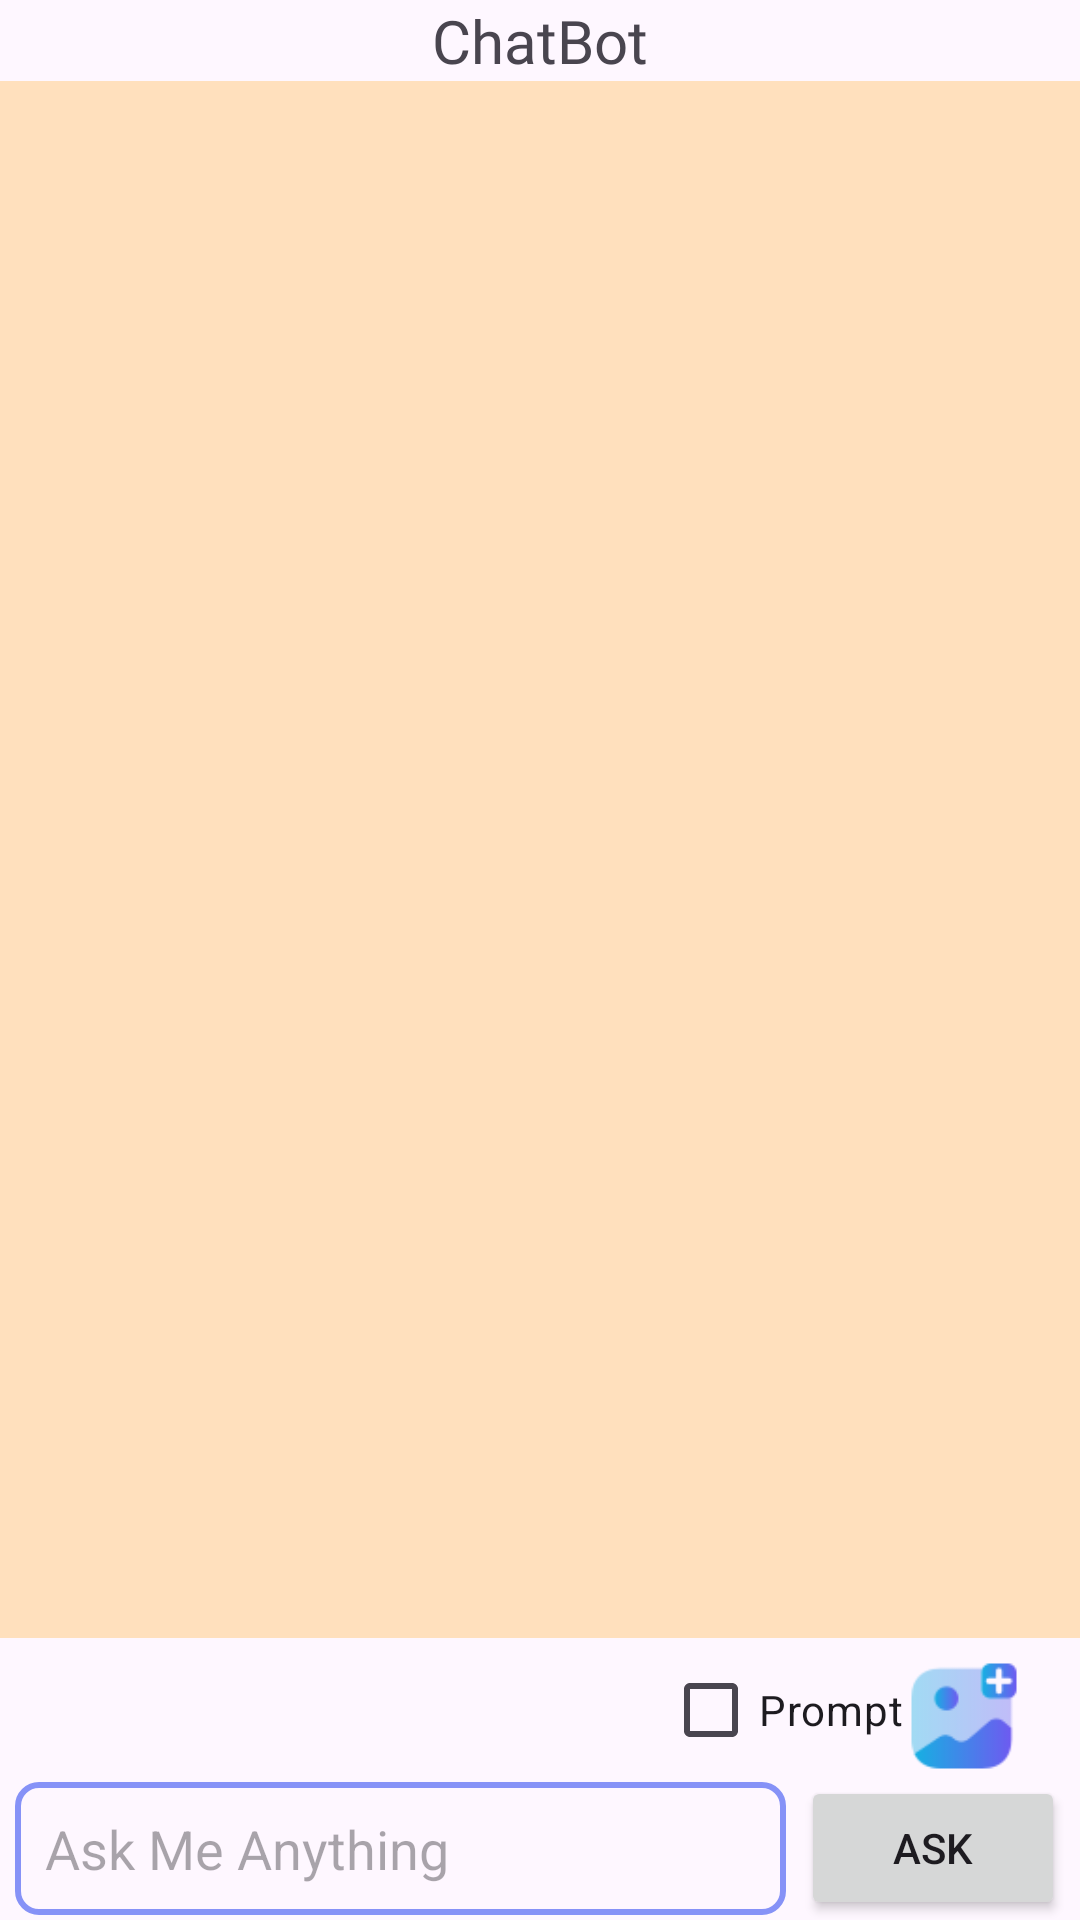

This screen was rendered from an Android layout file. Write that file and the resources it references.
<!-- AndroidManifest.xml: application theme Theme.MyChatBot -->
<!-- res/layout/activity_main.xml -->
<?xml version="1.0" encoding="utf-8"?>
<androidx.constraintlayout.widget.ConstraintLayout xmlns:android="http://schemas.android.com/apk/res/android"
    xmlns:app="http://schemas.android.com/apk/res-auto"
    xmlns:tools="http://schemas.android.com/tools"
    android:id="@+id/main"
    android:layout_width="match_parent"
    android:layout_height="match_parent"
    android:fitsSystemWindows="true"
    tools:context=".MainActivity">


    <TextView
        android:id="@+id/textView"
        android:layout_width="0dp"
        android:layout_height="wrap_content"
        android:fontFamily="@font/allan"
        android:text="ChatBot"
        android:textAlignment="center"
        android:textSize="20sp"
        app:layout_constraintTop_toTopOf="parent"
        app:layout_constraintEnd_toEndOf="parent"
        app:layout_constraintStart_toStartOf="parent" />

    <EditText
        android:id="@+id/editTextText"
        android:layout_width="0dp"
        android:layout_height="wrap_content"
        android:ems="10"
        android:hint="Ask Me Anything"
        android:background="@drawable/edt_background"
        android:inputType="text"
        android:padding="10dp"
        android:layout_marginStart="5dp"
        android:layout_marginEnd="5dp"
        app:layout_constraintBottom_toBottomOf="parent"
        app:layout_constraintEnd_toStartOf="@+id/button"
        app:layout_constraintStart_toStartOf="parent"
        app:layout_constraintTop_toTopOf="@+id/button" />

    <Button
        android:id="@+id/button"
        android:layout_width="wrap_content"
        android:layout_height="wrap_content"
        android:text="Ask"
        android:layout_marginStart="10dp"
        android:layout_marginEnd="5dp"
        android:imeOptions="actionDone"
        app:layout_constraintBottom_toBottomOf="parent"
        app:layout_constraintEnd_toEndOf="parent" />

    <ImageView
        android:id="@+id/imageView"
        android:layout_width="40dp"
        android:layout_height="40dp"
        app:layout_constraintBottom_toTopOf="@+id/button"
        app:layout_constraintEnd_toEndOf="parent"
        app:layout_constraintHorizontal_bias="0.68"
        app:layout_constraintStart_toEndOf="@+id/editTextText"
        app:srcCompat="@drawable/gallery" />

    <androidx.recyclerview.widget.RecyclerView
        android:background="@drawable/recycler_background"
        android:id="@+id/recycler"
        android:layout_width="409dp"
        android:layout_height="0dp"
        android:layout_marginStart="10dp"
        android:layout_marginEnd="10dp"
        android:fitsSystemWindows="true"
        app:layoutManager="androidx.recyclerview.widget.LinearLayoutManager"
        app:layout_constraintBottom_toTopOf="@+id/check"
        app:layout_constraintEnd_toEndOf="parent"
        app:layout_constraintStart_toStartOf="parent"
        app:layout_constraintTop_toBottomOf="@+id/textView" />

    <CheckBox
        android:id="@+id/check"
        android:layout_width="wrap_content"
        android:layout_height="wrap_content"
        android:text="Prompt"
        app:layout_constraintBottom_toTopOf="@+id/editTextText"
        app:layout_constraintEnd_toStartOf="@+id/imageView"
        app:layout_constraintHorizontal_bias="1.0"
        app:layout_constraintStart_toStartOf="parent"
        app:layout_constraintTop_toTopOf="@+id/imageView"
        app:layout_constraintVertical_bias="1.0" />
</androidx.constraintlayout.widget.ConstraintLayout>
<!-- resources referenced by this layout -->
<resources>
  <!-- drawable edt_background (drawable) -->
  <?xml version="1.0" encoding="utf-8"?>
  <shape xmlns:android="http://schemas.android.com/apk/res/android"
      android:shape="rectangle">
  
  
      <stroke android:width="2dp"
          android:color="#8692f7"
          />
      <corners android:radius="7dp"/>
  
  </shape>
  <!-- drawable gallery: png bitmap (drawable, 2180 bytes) -->
  <!-- drawable recycler_background (drawable) -->
  <?xml version="1.0" encoding="utf-8"?>
  <shape xmlns:android="http://schemas.android.com/apk/res/android"
      android:shape="rectangle">
  
  
      <solid android:color="#FFE0BD"
      />
      <corners android:radius="5dp"/>
  
  </shape>
  <style name="Theme.MyChatBot" parent="Base.Theme.MyChatBot" />
  <style name="Base.Theme.MyChatBot" parent="Theme.Material3.DayNight.NoActionBar">
          
          
  
      </style>
</resources>
